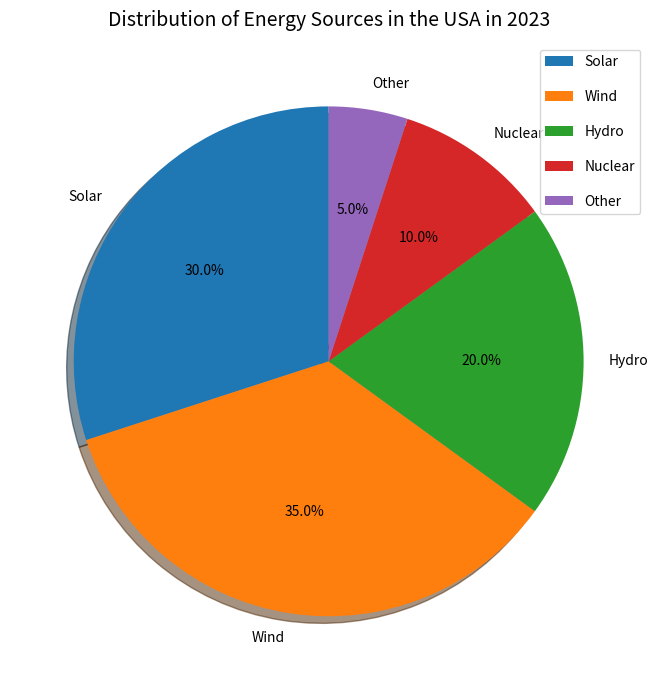

The matplotlib source for this figure: (Note: this script raises an exception after producing the figure.)

import matplotlib.pyplot as plt
import numpy as np

# Create figure
fig = plt.figure(figsize=(10,7))

# Create data
Sources = ['Solar','Wind','Hydro','Nuclear','Other']
Percentage = [30,35,20,10,5]

# Plot
plt.pie(Percentage, labels=Sources, autopct='%1.1f%%', shadow=True, startangle=90)

# Legend
plt.legend(bbox_to_anchor=(1,1), loc='upper right', labelspacing=1.5, fontsize=10)

# Title
plt.title('Distribution of Energy Sources in the USA in 2023', fontsize=14, pad=12)

# Adjust parameters
plt.tight_layout()

# Save image
plt.savefig('pie chart/png/192.png')

# Clear image state
plt.clf()
